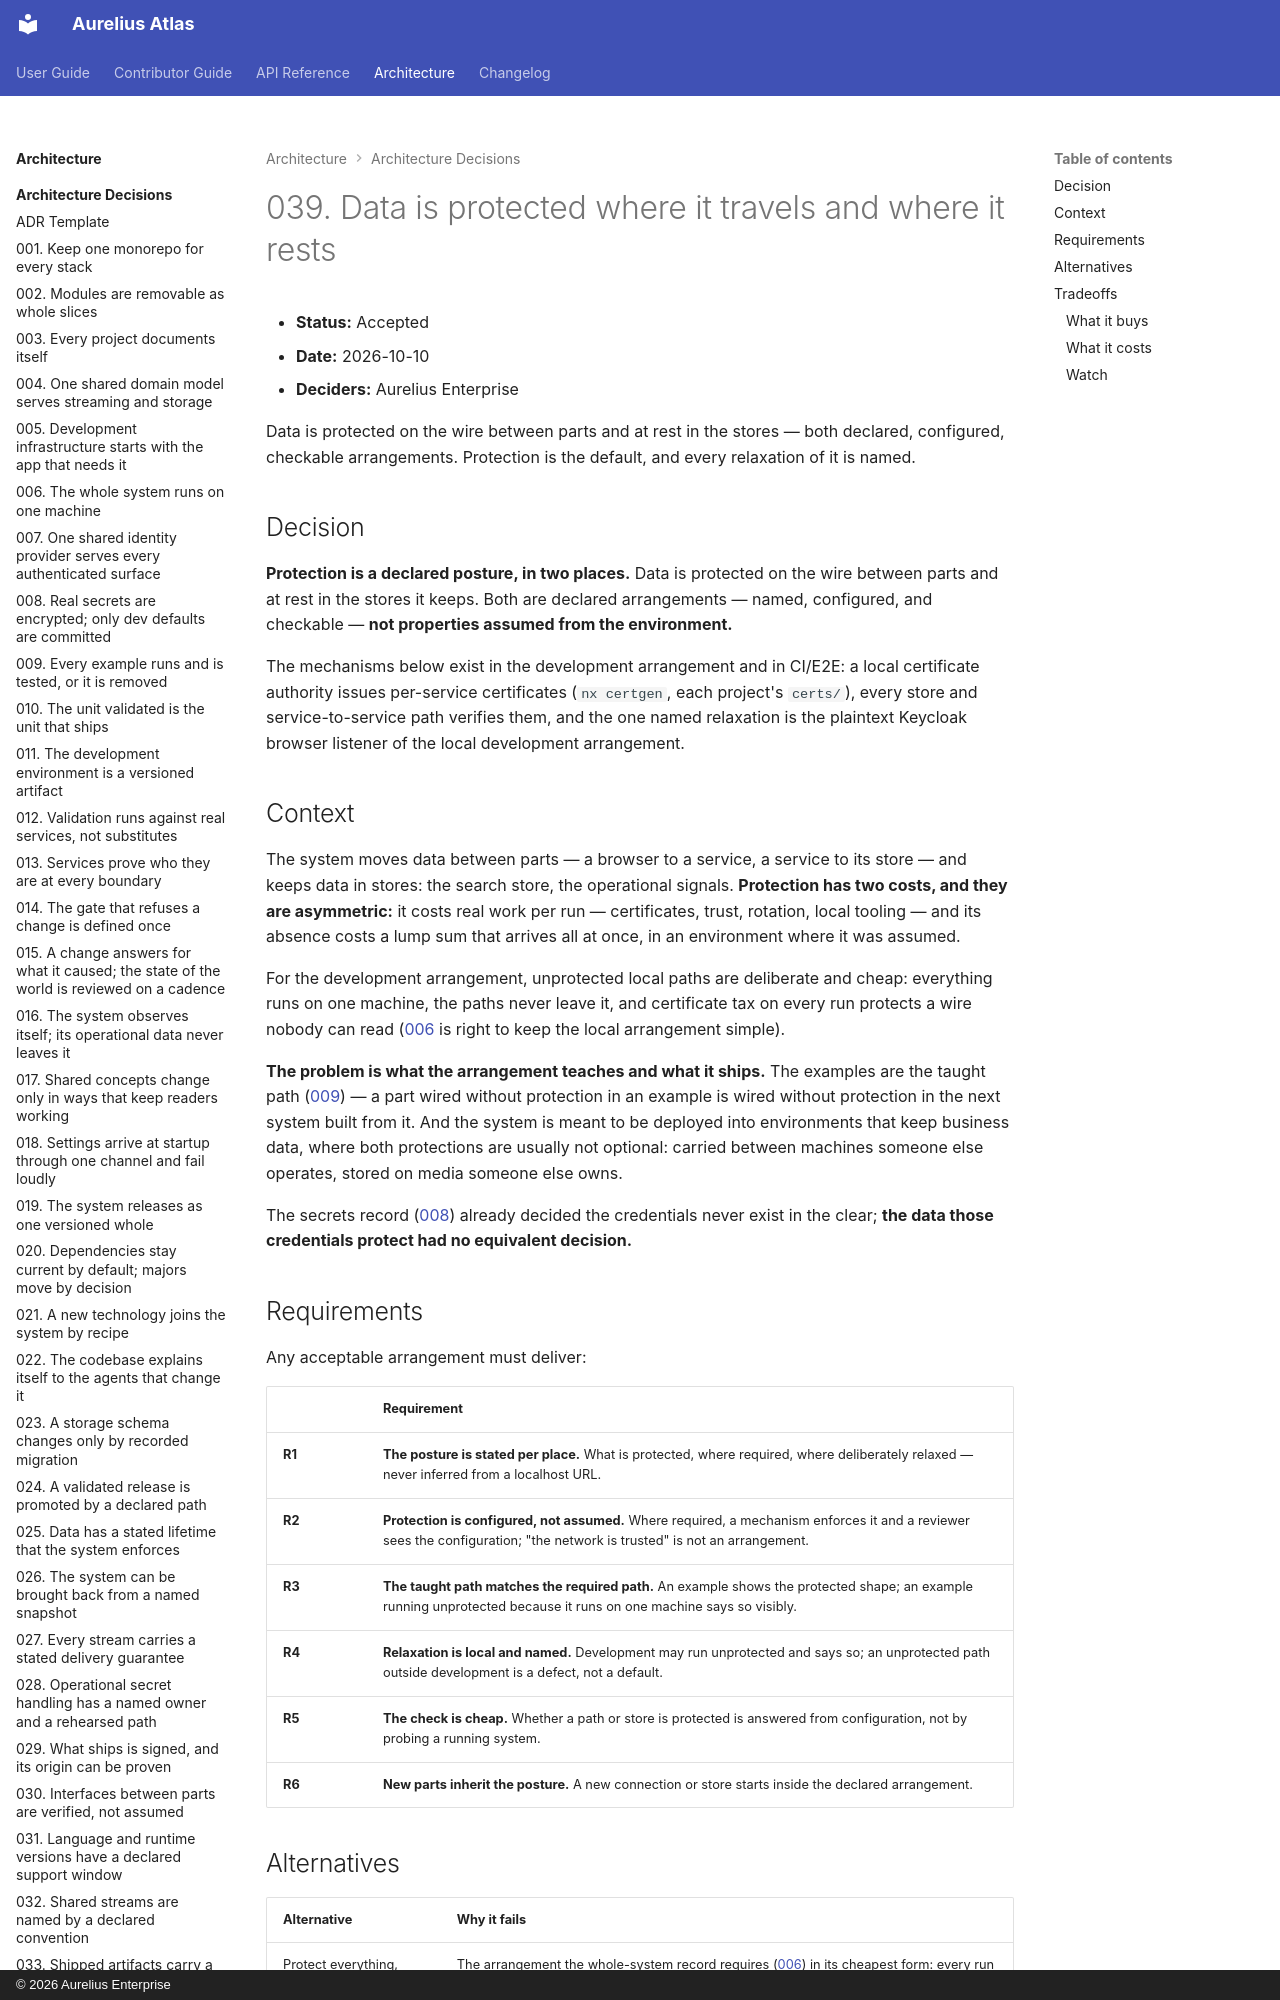

repository: aureliusenterprise/aurelius-atlas · page: architecture/adr/039-data-is-protected-where-it-travels-and-where-it-rests/index.html · generator: mkdocs · copyright: © 2026 Aurelius Enterprise

# 039. Data is protected where it travels and where it rests

- **Status:** Accepted
- **Date:** 2026-10-10
- **Deciders:** Aurelius Enterprise

Data is protected on the wire between parts and at rest in the stores — both
declared, configured, checkable arrangements. Protection is the default, and
every relaxation of it is named.

## Decision

**Protection is a declared posture, in two places.** Data is protected on the
wire between parts and at rest in the stores it keeps. Both are declared
arrangements — named, configured, and checkable — **not properties assumed from
the environment.**

The mechanisms below exist in the development arrangement and in CI/E2E: a
local certificate authority issues per-service certificates (`nx certgen`,
each project's `certs/`), every store and service-to-service path verifies
them, and the one named relaxation is the plaintext Keycloak browser listener
of the local development arrangement.

## Context

The system moves data between parts — a browser to a service, a service to its
store — and keeps data in stores: the search store, the operational signals.
**Protection has two costs, and they are asymmetric:** it costs real work per
run — certificates, trust, rotation, local tooling — and its absence costs a
lump sum that arrives all at once, in an environment where it was assumed.

For the development arrangement, unprotected local paths are deliberate and
cheap: everything runs on one machine, the paths never leave it, and
certificate tax on every run protects a wire nobody can read
([006](./006-the-whole-system-runs-on-one-machine.md) is right to keep the
local arrangement simple).

**The problem is what the arrangement teaches and what it ships.** The examples
are the taught path ([009](./009-examples-must-run-and-be-tested.md)) — a part
wired without protection in an example is wired without protection in the next
system built from it. And the system is meant to be deployed into environments
that keep business data, where both protections are usually not optional:
carried between machines someone else operates, stored on media someone else
owns.

The secrets record ([008](./008-secrets-never-in-plaintext.md)) already decided
the credentials never exist in the clear; **the data those credentials protect
had no equivalent decision.**
